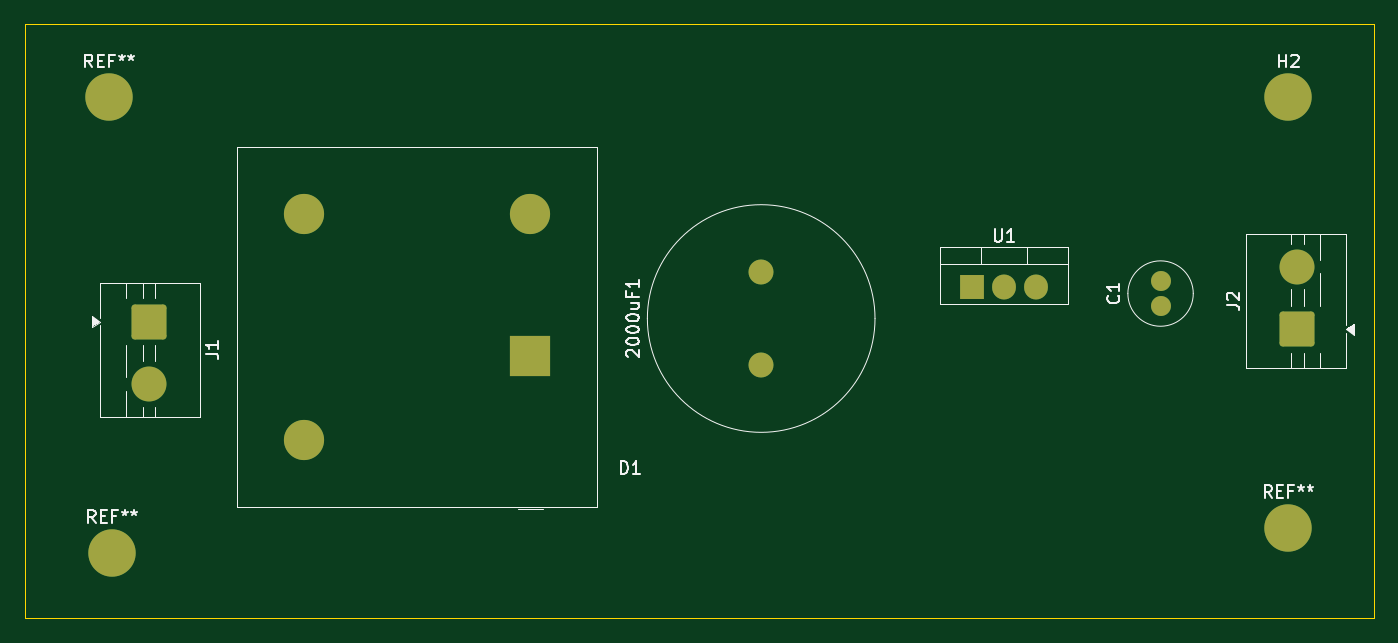
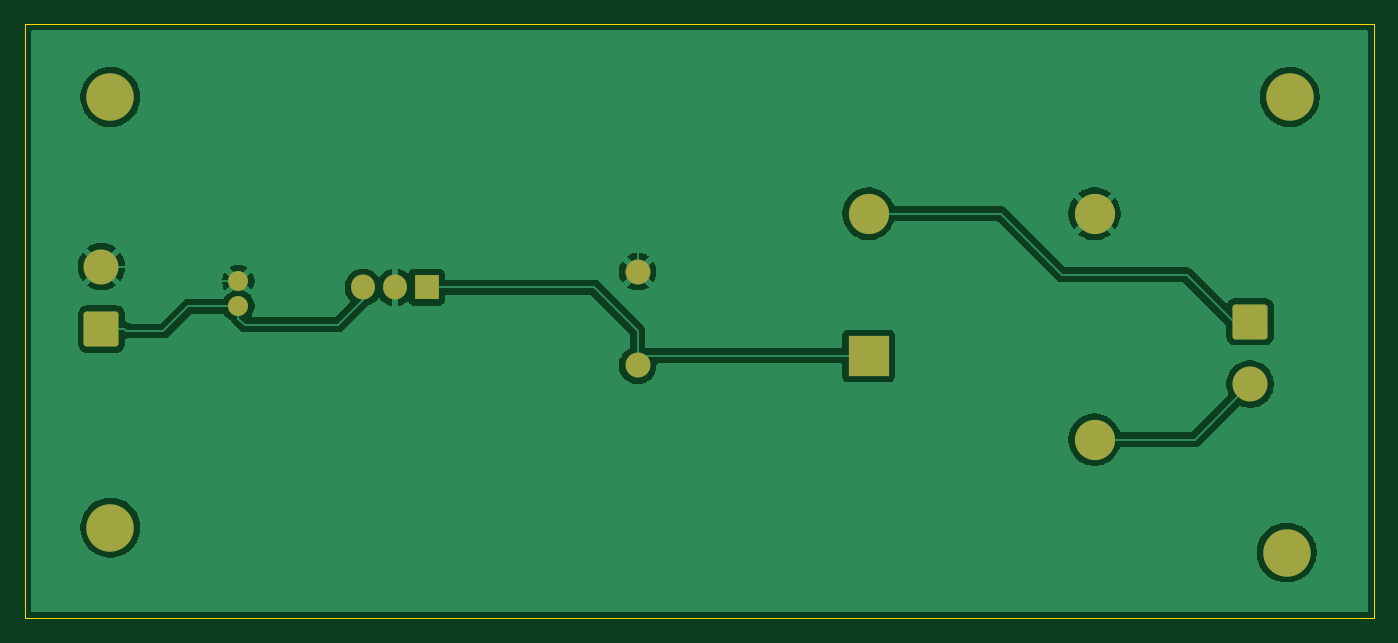
Circuit board: 9 layer files. Board 108.1 x 47.6 mm.
- bottom_copper: PRUEBA-KICAD-B_Cu.gbr (44577 bytes)
- bottom_mask: PRUEBA-KICAD-B_Mask.gbr (2236 bytes)
- paste: PRUEBA-KICAD-B_Paste.gbr (470 bytes)
- bottom_silk: PRUEBA-KICAD-B_Silkscreen.gbr (471 bytes)
- outline: PRUEBA-KICAD-Edge_Cuts.gbr (861 bytes)
- top_copper: PRUEBA-KICAD-F_Cu.gbr (3108 bytes)
- top_mask: PRUEBA-KICAD-F_Mask.gbr (2236 bytes)
- paste: PRUEBA-KICAD-F_Paste.gbr (470 bytes)
- top_silk: PRUEBA-KICAD-F_Silkscreen.gbr (16799 bytes)

=== bottom_copper: PRUEBA-KICAD-B_Cu.gbr (44577 bytes, source omitted) ===
=== bottom_mask: PRUEBA-KICAD-B_Mask.gbr (2236 bytes, source withheld) ===
=== paste: PRUEBA-KICAD-B_Paste.gbr ===
%TF.GenerationSoftware,KiCad,Pcbnew,9.0.5*%
%TF.CreationDate,2025-11-20T13:04:13-03:00*%
%TF.ProjectId,PRUEBA-KICAD,50525545-4241-42d4-9b49-4341442e6b69,rev?*%
%TF.SameCoordinates,Original*%
%TF.FileFunction,Paste,Bot*%
%TF.FilePolarity,Positive*%
%FSLAX46Y46*%
G04 Gerber Fmt 4.6, Leading zero omitted, Abs format (unit mm)*
G04 Created by KiCad (PCBNEW 9.0.5) date 2025-11-20 13:04:13*
%MOMM*%
%LPD*%
G01*
G04 APERTURE LIST*
G04 APERTURE END LIST*
M02*

=== bottom_silk: PRUEBA-KICAD-B_Silkscreen.gbr ===
%TF.GenerationSoftware,KiCad,Pcbnew,9.0.5*%
%TF.CreationDate,2025-11-20T13:04:13-03:00*%
%TF.ProjectId,PRUEBA-KICAD,50525545-4241-42d4-9b49-4341442e6b69,rev?*%
%TF.SameCoordinates,Original*%
%TF.FileFunction,Legend,Bot*%
%TF.FilePolarity,Positive*%
%FSLAX46Y46*%
G04 Gerber Fmt 4.6, Leading zero omitted, Abs format (unit mm)*
G04 Created by KiCad (PCBNEW 9.0.5) date 2025-11-20 13:04:13*
%MOMM*%
%LPD*%
G01*
G04 APERTURE LIST*
G04 APERTURE END LIST*
M02*

=== outline: PRUEBA-KICAD-Edge_Cuts.gbr ===
%TF.GenerationSoftware,KiCad,Pcbnew,9.0.5*%
%TF.CreationDate,2025-11-20T13:04:13-03:00*%
%TF.ProjectId,PRUEBA-KICAD,50525545-4241-42d4-9b49-4341442e6b69,rev?*%
%TF.SameCoordinates,Original*%
%TF.FileFunction,Profile,NP*%
%FSLAX46Y46*%
G04 Gerber Fmt 4.6, Leading zero omitted, Abs format (unit mm)*
G04 Created by KiCad (PCBNEW 9.0.5) date 2025-11-20 13:04:13*
%MOMM*%
%LPD*%
G01*
G04 APERTURE LIST*
%TA.AperFunction,Profile*%
%ADD10C,0.050000*%
%TD*%
G04 APERTURE END LIST*
D10*
X104500000Y-50400000D02*
X93000000Y-50400000D01*
X104500000Y-98000000D02*
X93000000Y-98000000D01*
X201100000Y-50400000D02*
X104500000Y-50400000D01*
X93000000Y-53200000D02*
X93000000Y-50400000D01*
X201100000Y-98000000D02*
X201100000Y-50400000D01*
X104500000Y-98000000D02*
X201100000Y-98000000D01*
X93000000Y-53200000D02*
X93000000Y-98000000D01*
M02*

=== top_copper: PRUEBA-KICAD-F_Cu.gbr (3108 bytes, source withheld) ===
=== top_mask: PRUEBA-KICAD-F_Mask.gbr (2236 bytes, source withheld) ===
=== paste: PRUEBA-KICAD-F_Paste.gbr ===
%TF.GenerationSoftware,KiCad,Pcbnew,9.0.5*%
%TF.CreationDate,2025-11-20T13:04:13-03:00*%
%TF.ProjectId,PRUEBA-KICAD,50525545-4241-42d4-9b49-4341442e6b69,rev?*%
%TF.SameCoordinates,Original*%
%TF.FileFunction,Paste,Top*%
%TF.FilePolarity,Positive*%
%FSLAX46Y46*%
G04 Gerber Fmt 4.6, Leading zero omitted, Abs format (unit mm)*
G04 Created by KiCad (PCBNEW 9.0.5) date 2025-11-20 13:04:13*
%MOMM*%
%LPD*%
G01*
G04 APERTURE LIST*
G04 APERTURE END LIST*
M02*

=== top_silk: PRUEBA-KICAD-F_Silkscreen.gbr (16799 bytes, source omitted) ===
